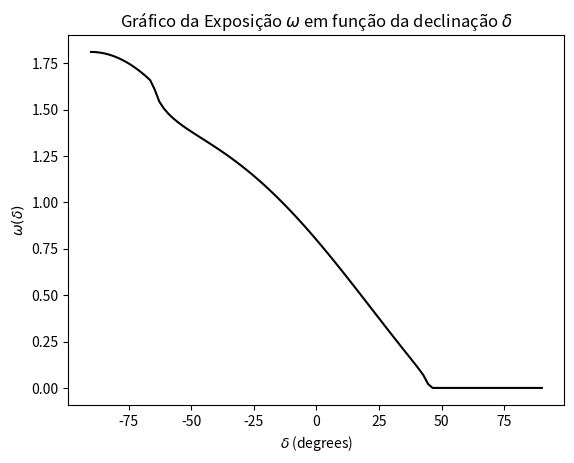

Python code for this plot:
#!/bin/python

import math
import numpy as np
import matplotlib.pyplot as plt

[cos, sin, pi, acos] = [math.cos, math.sin, math.pi, math.acos]
POINTS = 100

delta_min = np.radians(-90)
delta_max = np.radians(90)

theta_m = np.radians(80)
alpha_0 = np.radians(-35.2)

xi = lambda delta: (cos(theta_m) - sin(alpha_0) * sin(delta)) / (cos(alpha_0) * cos(delta))
alpha_m = lambda xi: 0 if xi > 1 else pi if xi < -1 else acos(xi)
omega = lambda delta: cos(alpha_0)*cos(delta)*sin(alpha_m(xi(delta))) + alpha_m(xi(delta))*sin(alpha_0)*sin(delta)

def plot(xs, ys):
  plt.plot(xs, ys, color='black')
  plt.xlabel('$\delta$ (degrees)')
  plt.ylabel('$\omega(\delta)$')
  plt.title('Gráfico da Exposição $\omega$ em função da declinação $\delta$')
  plt.draw()

def main():
  deltas = np.linspace(delta_min, delta_max, num = POINTS)
  deltas_degrees = list(map(np.degrees, deltas))
  omegas = list(map(omega, deltas))
  plot(deltas_degrees, omegas)

main()
plt.show()
